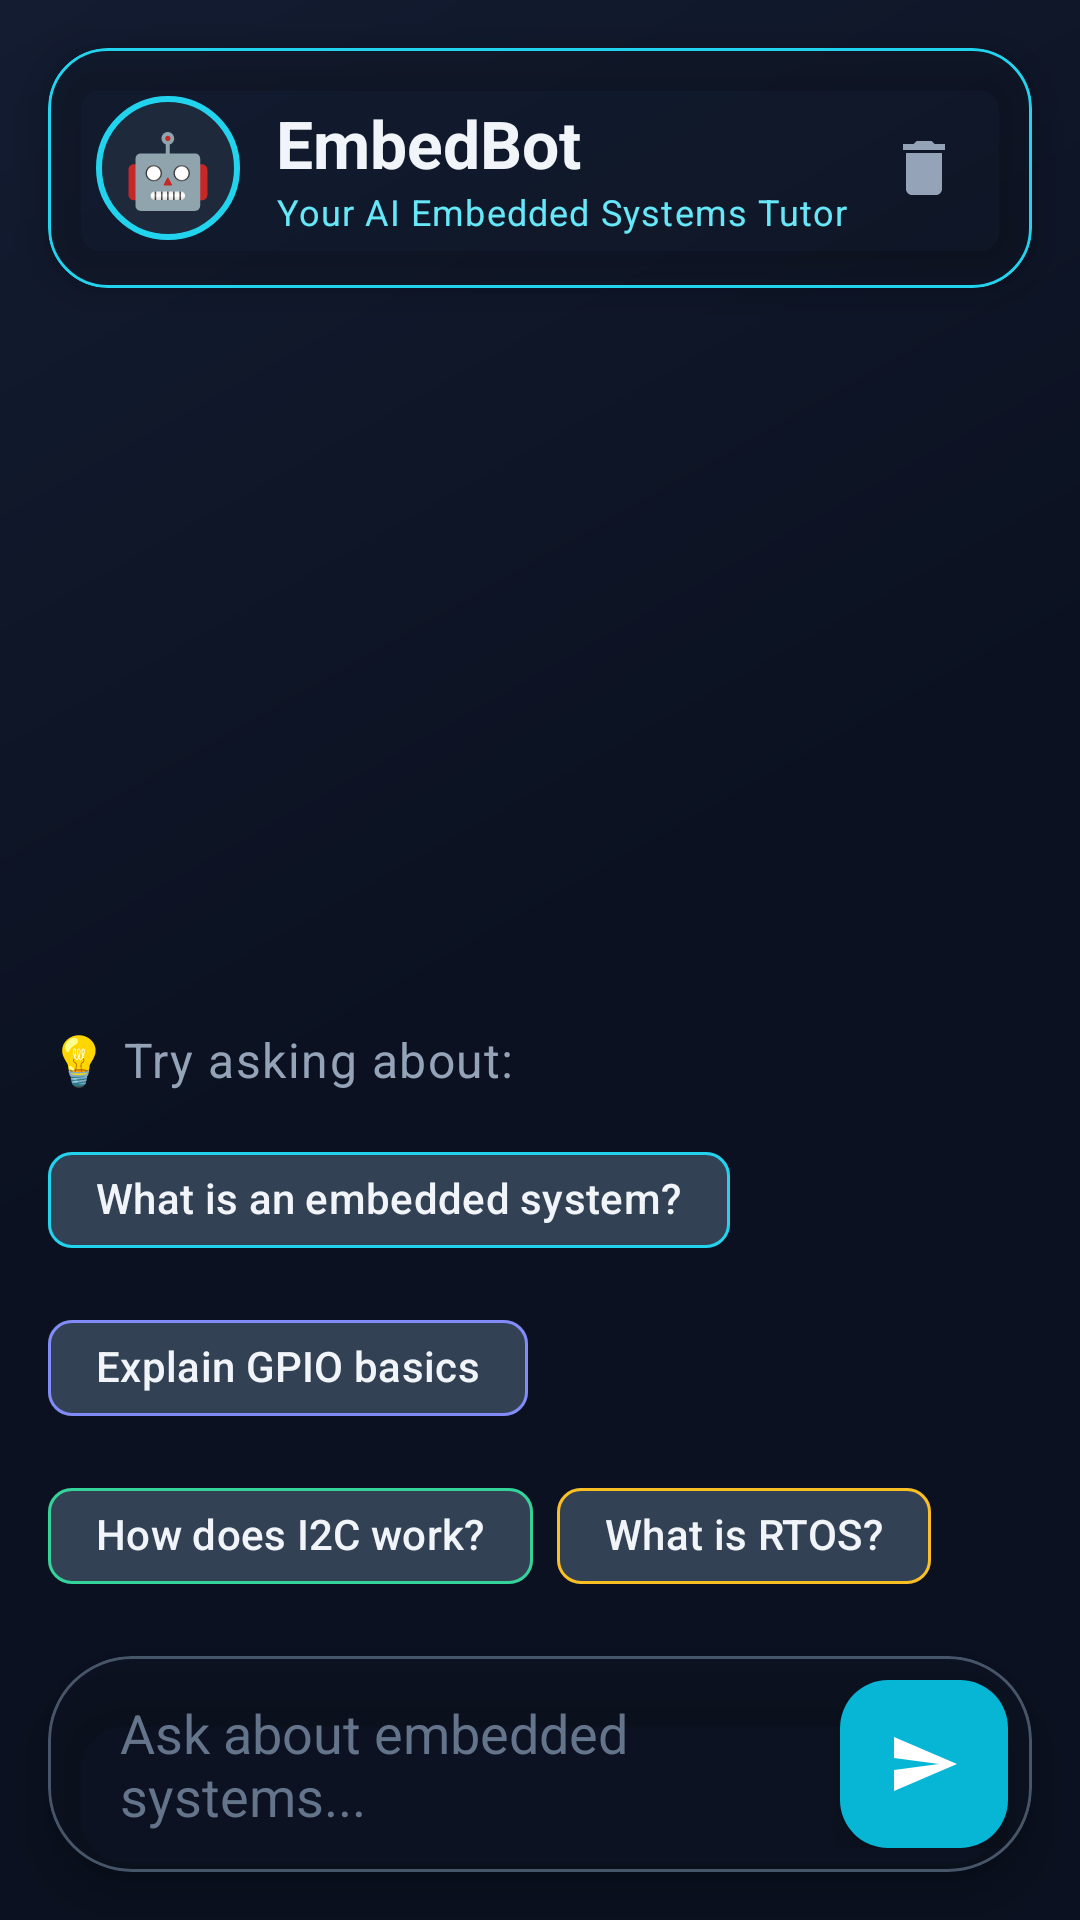

Layout XML and referenced resources for this Android screen:
<!-- AndroidManifest.xml: application theme Theme.EmbeddedSystemsCareerGuide -->
<!-- res/layout/fragment_chat.xml -->
<?xml version="1.0" encoding="utf-8"?>
<androidx.constraintlayout.widget.ConstraintLayout xmlns:android="http://schemas.android.com/apk/res/android"
    xmlns:app="http://schemas.android.com/apk/res-auto"
    xmlns:tools="http://schemas.android.com/tools"
    android:layout_width="match_parent"
    android:layout_height="match_parent"
    android:background="?attr/appWindowBackground">

    
    <com.google.android.material.card.MaterialCardView
        android:id="@+id/card_header"
        android:layout_width="0dp"
        android:layout_height="wrap_content"
        android:layout_margin="16dp"
        app:cardBackgroundColor="?attr/appSurface"
        app:cardCornerRadius="20dp"
        app:cardElevation="8dp"
        app:layout_constraintEnd_toEndOf="parent"
        app:layout_constraintStart_toStartOf="parent"
        app:layout_constraintTop_toTopOf="parent"
        app:strokeColor="@color/cyan_400"
        app:strokeWidth="1dp">

        <LinearLayout
            android:layout_width="match_parent"
            android:layout_height="wrap_content"
            android:gravity="center_vertical"
            android:orientation="horizontal"
            android:padding="16dp">

            <TextView
                android:layout_width="48dp"
                android:layout_height="48dp"
                android:background="@drawable/bg_bot_avatar"
                android:gravity="center"
                android:text="🤖"
                android:textSize="24sp" />

            <LinearLayout
                android:layout_width="0dp"
                android:layout_height="wrap_content"
                android:layout_marginStart="12dp"
                android:layout_weight="1"
                android:orientation="vertical">

                <TextView
                    android:layout_width="wrap_content"
                    android:layout_height="wrap_content"
                    android:text="EmbedBot"
                    android:textAppearance="@style/TextAppearance.Material3.TitleLarge"
                    android:textColor="?attr/appTextPrimary"
                    android:textStyle="bold" />

                <TextView
                    android:layout_width="wrap_content"
                    android:layout_height="wrap_content"
                    android:text="Your AI Embedded Systems Tutor"
                    android:textAppearance="@style/TextAppearance.Material3.BodySmall"
                    android:textColor="@color/cyan_300" />

            </LinearLayout>

            <ImageButton
                android:id="@+id/btn_clear_chat"
                android:layout_width="40dp"
                android:layout_height="40dp"
                android:background="?attr/selectableItemBackgroundBorderless"
                android:contentDescription="Clear chat"
                android:src="@drawable/ic_delete"
                app:tint="?attr/appTextSecondary" />

        </LinearLayout>
    </com.google.android.material.card.MaterialCardView>

    
    <androidx.recyclerview.widget.RecyclerView
        android:id="@+id/recycler_messages"
        android:layout_width="0dp"
        android:layout_height="0dp"
        android:layout_marginTop="8dp"
        android:clipToPadding="false"
        android:padding="16dp"
        app:layout_constraintBottom_toTopOf="@id/card_input"
        app:layout_constraintEnd_toEndOf="parent"
        app:layout_constraintStart_toStartOf="parent"
        app:layout_constraintTop_toBottomOf="@id/card_header"
        tools:listitem="@layout/item_chat_message" />

    
    <LinearLayout
        android:id="@+id/layout_suggestions"
        android:layout_width="0dp"
        android:layout_height="wrap_content"
        android:layout_margin="16dp"
        android:orientation="vertical"
        android:visibility="visible"
        app:layout_constraintBottom_toTopOf="@id/card_input"
        app:layout_constraintEnd_toEndOf="parent"
        app:layout_constraintStart_toStartOf="parent">

        <TextView
            android:layout_width="wrap_content"
            android:layout_height="wrap_content"
            android:layout_marginBottom="12dp"
            android:text="💡 Try asking about:"
            android:textAppearance="@style/TextAppearance.Material3.BodyLarge"
            android:textColor="?attr/appTextSecondary" />

        <com.google.android.material.chip.ChipGroup
            android:id="@+id/chip_group_suggestions"
            android:layout_width="match_parent"
            android:layout_height="wrap_content">

            <com.google.android.material.chip.Chip
                android:id="@+id/chip_suggestion_1"
                style="@style/Widget.Material3.Chip.Suggestion"
                android:layout_width="wrap_content"
                android:layout_height="wrap_content"
                android:text="What is an embedded system?"
                android:textColor="?attr/appTextPrimary"
                app:chipBackgroundColor="?attr/appSurfaceElevated"
                app:chipStrokeColor="@color/cyan_400"
                app:chipStrokeWidth="1dp" />

            <com.google.android.material.chip.Chip
                android:id="@+id/chip_suggestion_2"
                style="@style/Widget.Material3.Chip.Suggestion"
                android:layout_width="wrap_content"
                android:layout_height="wrap_content"
                android:text="Explain GPIO basics"
                android:textColor="?attr/appTextPrimary"
                app:chipBackgroundColor="?attr/appSurfaceElevated"
                app:chipStrokeColor="@color/indigo_400"
                app:chipStrokeWidth="1dp" />

            <com.google.android.material.chip.Chip
                android:id="@+id/chip_suggestion_3"
                style="@style/Widget.Material3.Chip.Suggestion"
                android:layout_width="wrap_content"
                android:layout_height="wrap_content"
                android:text="How does I2C work?"
                android:textColor="?attr/appTextPrimary"
                app:chipBackgroundColor="?attr/appSurfaceElevated"
                app:chipStrokeColor="@color/emerald_400"
                app:chipStrokeWidth="1dp" />

            <com.google.android.material.chip.Chip
                android:id="@+id/chip_suggestion_4"
                style="@style/Widget.Material3.Chip.Suggestion"
                android:layout_width="wrap_content"
                android:layout_height="wrap_content"
                android:text="What is RTOS?"
                android:textColor="?attr/appTextPrimary"
                app:chipBackgroundColor="?attr/appSurfaceElevated"
                app:chipStrokeColor="@color/amber_400"
                app:chipStrokeWidth="1dp" />

        </com.google.android.material.chip.ChipGroup>
    </LinearLayout>

    
    <com.google.android.material.card.MaterialCardView
        android:id="@+id/card_input"
        android:layout_width="0dp"
        android:layout_height="wrap_content"
        android:layout_margin="16dp"
        app:cardBackgroundColor="?attr/appSurface"
        app:cardCornerRadius="28dp"
        app:cardElevation="8dp"
        app:layout_constraintBottom_toBottomOf="parent"
        app:layout_constraintEnd_toEndOf="parent"
        app:layout_constraintStart_toStartOf="parent"
        app:strokeColor="?attr/appOutline"
        app:strokeWidth="1dp">

        <LinearLayout
            android:layout_width="match_parent"
            android:layout_height="wrap_content"
            android:gravity="center_vertical"
            android:orientation="horizontal"
            android:padding="8dp">

            <com.google.android.material.textfield.TextInputEditText
                android:id="@+id/edit_message"
                android:layout_width="0dp"
                android:layout_height="wrap_content"
                android:layout_weight="1"
                android:background="@null"
                android:hint="Ask about embedded systems..."
                android:inputType="textMultiLine"
                android:maxLines="4"
                android:paddingStart="16dp"
                android:paddingEnd="8dp"
                android:textColor="?attr/appTextPrimary"
                android:textColorHint="?attr/appTextHint" />

            <com.google.android.material.floatingactionbutton.FloatingActionButton
                android:id="@+id/btn_send"
                android:layout_width="wrap_content"
                android:layout_height="wrap_content"
                android:contentDescription="Send message"
                android:src="@drawable/ic_send"
                app:backgroundTint="@color/cyan_500"
                app:fabSize="mini"
                app:tint="@color/white" />

        </LinearLayout>
    </com.google.android.material.card.MaterialCardView>

    
    <com.google.android.material.progressindicator.CircularProgressIndicator
        android:id="@+id/progress_loading"
        android:layout_width="wrap_content"
        android:layout_height="wrap_content"
        android:indeterminate="true"
        android:visibility="gone"
        app:indicatorColor="@color/cyan_400"
        app:layout_constraintBottom_toTopOf="@id/card_input"
        app:layout_constraintEnd_toEndOf="parent"
        app:layout_constraintStart_toStartOf="parent"
        app:trackColor="?attr/appSurfaceElevated" />

</androidx.constraintlayout.widget.ConstraintLayout>
<!-- res/layout/item_chat_message.xml (included above) -->
<?xml version="1.0" encoding="utf-8"?>
<androidx.constraintlayout.widget.ConstraintLayout xmlns:android="http://schemas.android.com/apk/res/android"
    xmlns:app="http://schemas.android.com/apk/res-auto"
    xmlns:tools="http://schemas.android.com/tools"
    android:layout_width="match_parent"
    android:layout_height="wrap_content"
    android:paddingVertical="4dp">

    
    <com.google.android.material.card.MaterialCardView
        android:id="@+id/card_user_message"
        android:layout_width="0dp"
        android:layout_height="wrap_content"
        android:layout_marginStart="64dp"
        android:visibility="gone"
        app:cardBackgroundColor="@color/cyan_600"
        app:cardCornerRadius="16dp"
        app:cardElevation="4dp"
        app:layout_constraintEnd_toEndOf="parent"
        app:layout_constraintStart_toStartOf="parent"
        app:layout_constraintTop_toTopOf="parent"
        tools:visibility="visible">

        <TextView
            android:id="@+id/text_user_message"
            android:layout_width="match_parent"
            android:layout_height="wrap_content"
            android:padding="12dp"
            android:textAppearance="@style/TextAppearance.Material3.BodyMedium"
            android:textColor="?attr/appTextPrimary"
            tools:text="What is a microcontroller?" />

    </com.google.android.material.card.MaterialCardView>

    
    <LinearLayout
        android:id="@+id/layout_ai_message"
        android:layout_width="0dp"
        android:layout_height="wrap_content"
        android:layout_marginEnd="48dp"
        android:orientation="horizontal"
        android:visibility="gone"
        app:layout_constraintEnd_toEndOf="parent"
        app:layout_constraintStart_toStartOf="parent"
        app:layout_constraintTop_toTopOf="parent"
        tools:visibility="visible">

        
        <TextView
            android:layout_width="36dp"
            android:layout_height="36dp"
            android:layout_marginEnd="8dp"
            android:background="@drawable/bg_bot_avatar"
            android:gravity="center"
            android:text="🤖"
            android:textSize="18sp" />

        <com.google.android.material.card.MaterialCardView
            android:layout_width="0dp"
            android:layout_height="wrap_content"
            android:layout_weight="1"
            app:cardBackgroundColor="?attr/appSurfaceElevated"
            app:cardCornerRadius="16dp"
            app:cardElevation="4dp"
            app:strokeColor="?attr/appOutline"
            app:strokeWidth="1dp">

            <TextView
                android:id="@+id/text_ai_message"
                android:layout_width="match_parent"
                android:layout_height="wrap_content"
                android:padding="12dp"
                android:textAppearance="@style/TextAppearance.Material3.BodyMedium"
                android:textColor="?attr/appTextSecondary"
                tools:text="A microcontroller is a compact integrated circuit designed to govern a specific operation in an embedded system..." />

        </com.google.android.material.card.MaterialCardView>
    </LinearLayout>

</androidx.constraintlayout.widget.ConstraintLayout>
<!-- resources referenced by this layout -->
<resources>
  <color name="amber_400">#FBBF24</color>
  <color name="cyan_300">#67E8F9</color>
  <color name="cyan_400">#22D3EE</color>
  <color name="cyan_500">#06B6D4</color>
  <color name="cyan_600">#0891B2</color>
  <color name="emerald_400">#34D399</color>
  <color name="indigo_400">#818CF8</color>
  <color name="white">#FFFFFF</color>
  <!-- drawable bg_bot_avatar (drawable) -->
  <?xml version="1.0" encoding="utf-8"?>
  <shape xmlns:android="http://schemas.android.com/apk/res/android"
      android:shape="oval">
      <solid android:color="#1e293b" />
      <stroke
          android:width="2dp"
          android:color="#22d3ee" />
  </shape>
  <!-- drawable ic_send (drawable) -->
  <?xml version="1.0" encoding="utf-8"?>
  <vector xmlns:android="http://schemas.android.com/apk/res/android"
      android:width="24dp"
      android:height="24dp"
      android:viewportWidth="24"
      android:viewportHeight="24">
      <path
          android:fillColor="#94a3b8"
          android:pathData="M2.01,21L23,12 2.01,3 2,10l15,2 -15,2z"/>
  </vector>
  <color name="background">@color/slate_900</color>
  <color name="card_background">@color/glass_primary</color>
  <color name="card_elevated">@color/slate_700</color>
  <color name="card_border">@color/slate_600</color>
  <color name="input_background">@color/slate_700</color>
  <color name="text_primary">@color/slate_100</color>
  <color name="text_secondary">@color/slate_400</color>
  <color name="text_tertiary">@color/slate_500</color>
  <color name="text_hint">@color/slate_500</color>
  <color name="glass_accent">#1A6366F1</color>
  <!-- drawable bg_window_midnight (drawable) -->
  <?xml version="1.0" encoding="utf-8"?>
  <shape xmlns:android="http://schemas.android.com/apk/res/android">
      <gradient
          android:angle="135"
          android:startColor="#0B1120"
          android:centerColor="#0B1120"
          android:endColor="#131C31"
          android:type="linear" />
  </shape>
  <color name="indigo_600">#4F46E5</color>
  <color name="indigo_500">#6366F1</color>
  <color name="slate_900">#0F172A</color>
  <style name="Widget.App.Button" parent="Widget.Material3.Button">
          <item name="backgroundTint">@color/indigo_600</item>
          <item name="android:textColor">@color/text_primary</item>
          <item name="cornerRadius">12dp</item>
          <item name="android:elevation">8dp</item>
          <item name="rippleColor">@color/ripple_color</item>
      </style>
  <style name="Widget.App.CardView" parent="Widget.Material3.CardView.Elevated">
          <item name="cardBackgroundColor">@color/card_background</item>
          <item name="cardCornerRadius">16dp</item>
          <item name="cardElevation">8dp</item>
          <item name="strokeColor">@color/card_border</item>
          <item name="strokeWidth">1dp</item>
          <item name="rippleColor">@color/ripple_color</item>
      </style>
  <color name="glass_primary">#1A1E293B</color>
  <color name="slate_700">#334155</color>
  <color name="slate_600">#475569</color>
  <color name="slate_100">#F1F5F9</color>
  <color name="slate_400">#94A3B8</color>
  <color name="slate_500">#64748B</color>
  <color name="ripple_color">#FFFFFF30</color>
  <color name="slate_300">#CBD5E1</color>
  <color name="red_400">#F87171</color>
  <color name="slate_800">#1E293B</color>
  <style name="MaterialAlertDialog.Title.Dark" parent="MaterialAlertDialog.MaterialComponents.Title.Text">
          <item name="android:textColor">@color/slate_100</item>
          <item name="android:textSize">20sp</item>
          <item name="android:fontFamily">sans-serif-medium</item>
      </style>
  <style name="MaterialAlertDialog.Body.Dark" parent="MaterialAlertDialog.MaterialComponents.Body.Text">
          <item name="android:textColor">@color/slate_300</item>
          <item name="android:textSize">16sp</item>
      </style>
</resources>
